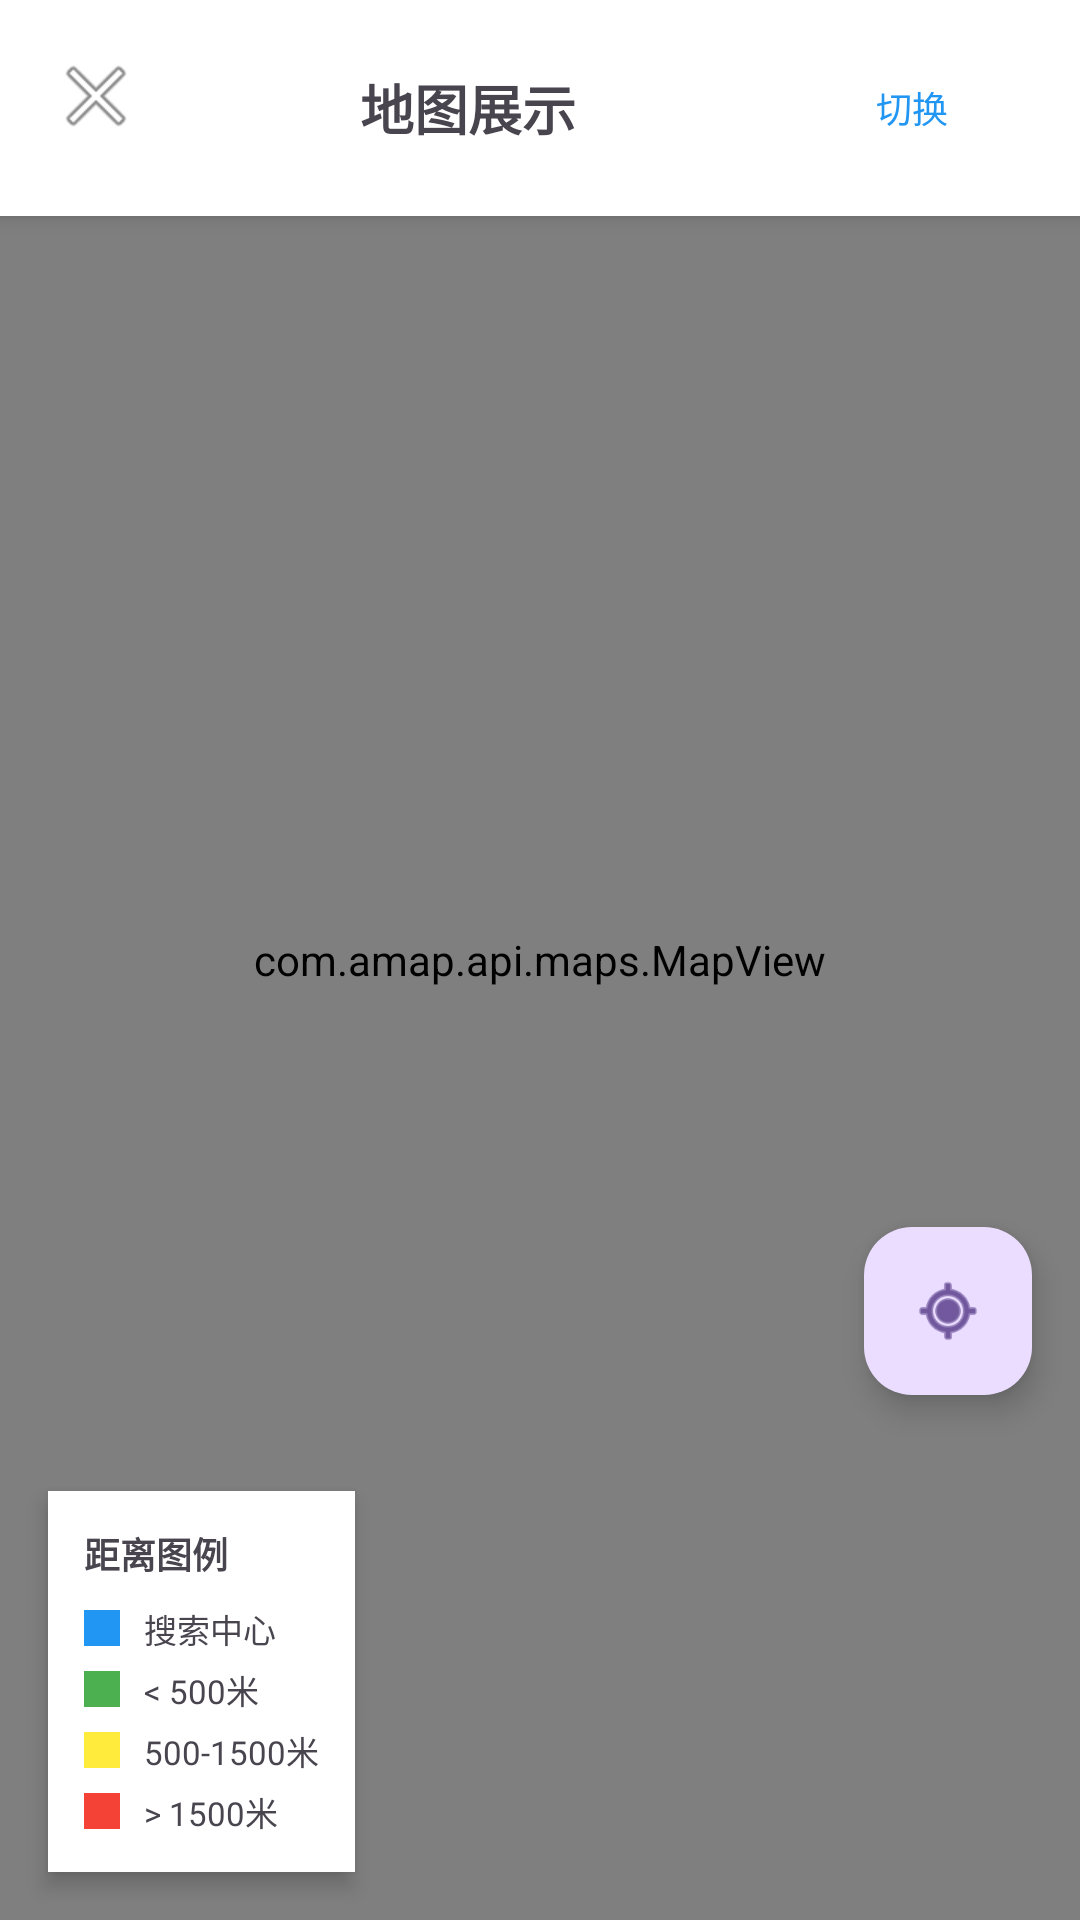

Produce the Android XML layout that renders to this screen, including the resource entries it uses.
<!-- AndroidManifest.xml: application theme Theme.POISearch -->
<!-- res/layout/activity_amap.xml -->
<?xml version="1.0" encoding="utf-8"?>
<RelativeLayout xmlns:android="http://schemas.android.com/apk/res/android"
    android:layout_width="match_parent"
    android:layout_height="match_parent">

    
    <com.amap.api.maps.MapView
        android:id="@+id/map"
        android:layout_width="match_parent"
        android:layout_height="match_parent" />

    
    <LinearLayout
        android:layout_width="match_parent"
        android:layout_height="wrap_content"
        android:orientation="horizontal"
        android:background="@android:color/white"
        android:elevation="4dp"
        android:padding="12dp">

        <ImageButton
            android:id="@+id/backButton"
            android:layout_width="40dp"
            android:layout_height="40dp"
            android:src="@android:drawable/ic_menu_close_clear_cancel"
            android:background="?attr/selectableItemBackgroundBorderless" />

        <TextView
            android:layout_width="0dp"
            android:layout_height="wrap_content"
            android:layout_weight="1"
            android:text="地图展示"
            android:textSize="18sp"
            android:textStyle="bold"
            android:gravity="center"
            android:layout_gravity="center_vertical" />

        <com.google.android.material.button.MaterialButton
            android:id="@+id/mapTypeButton"
            android:layout_width="wrap_content"
            android:layout_height="wrap_content"
            android:text="切换"
            android:textSize="12sp"
            style="@style/Widget.Material3.Button.TextButton" />

    </LinearLayout>

    
    <LinearLayout
        android:id="@+id/legendLayout"
        android:layout_width="wrap_content"
        android:layout_height="wrap_content"
        android:layout_alignParentBottom="true"
        android:layout_alignParentStart="true"
        android:layout_margin="16dp"
        android:orientation="vertical"
        android:background="@android:color/white"
        android:padding="12dp"
        android:elevation="4dp">

        <TextView
            android:layout_width="wrap_content"
            android:layout_height="wrap_content"
            android:text="距离图例"
            android:textSize="12sp"
            android:textStyle="bold"
            android:layout_marginBottom="8dp" />

        
        <LinearLayout
            android:layout_width="wrap_content"
            android:layout_height="wrap_content"
            android:orientation="horizontal"
            android:gravity="center_vertical"
            android:layout_marginBottom="4dp">

            <View
                android:layout_width="12dp"
                android:layout_height="12dp"
                android:background="#2196F3"
                android:layout_marginEnd="8dp" />

            <TextView
                android:layout_width="wrap_content"
                android:layout_height="wrap_content"
                android:text="搜索中心"
                android:textSize="11sp" />

        </LinearLayout>

        <LinearLayout
            android:layout_width="wrap_content"
            android:layout_height="wrap_content"
            android:orientation="horizontal"
            android:gravity="center_vertical">

            <View
                android:layout_width="12dp"
                android:layout_height="12dp"
                android:background="#4CAF50"
                android:layout_marginEnd="8dp" />

            <TextView
                android:layout_width="wrap_content"
                android:layout_height="wrap_content"
                android:text="&lt; 500米"
                android:textSize="11sp" />

        </LinearLayout>

        <LinearLayout
            android:layout_width="wrap_content"
            android:layout_height="wrap_content"
            android:orientation="horizontal"
            android:gravity="center_vertical"
            android:layout_marginTop="4dp">

            <View
                android:layout_width="12dp"
                android:layout_height="12dp"
                android:background="#FFEB3B"
                android:layout_marginEnd="8dp" />

            <TextView
                android:layout_width="wrap_content"
                android:layout_height="wrap_content"
                android:text="500-1500米"
                android:textSize="11sp" />

        </LinearLayout>

        <LinearLayout
            android:layout_width="wrap_content"
            android:layout_height="wrap_content"
            android:orientation="horizontal"
            android:gravity="center_vertical"
            android:layout_marginTop="4dp">

            <View
                android:layout_width="12dp"
                android:layout_height="12dp"
                android:background="#F44336"
                android:layout_marginEnd="8dp" />

            <TextView
                android:layout_width="wrap_content"
                android:layout_height="wrap_content"
                android:text="&gt; 1500米"
                android:textSize="11sp" />

        </LinearLayout>

    </LinearLayout>

    
    <com.google.android.material.floatingactionbutton.FloatingActionButton
        android:id="@+id/locationButton"
        android:layout_width="wrap_content"
        android:layout_height="wrap_content"
        android:layout_alignParentEnd="true"
        android:layout_above="@+id/legendLayout"
        android:layout_marginEnd="16dp"
        android:layout_marginBottom="16dp"
        android:src="@android:drawable/ic_menu_mylocation" />

    
    <LinearLayout
        android:id="@+id/batchLoadBar"
        android:layout_width="wrap_content"
        android:layout_height="wrap_content"
        android:layout_above="@+id/legendLayout"
        android:layout_alignParentStart="true"
        android:layout_marginStart="16dp"
        android:layout_marginEnd="80dp"
        android:layout_marginBottom="8dp"
        android:orientation="horizontal"
        android:gravity="center"
        android:background="@android:color/white"
        android:padding="8dp"
        android:elevation="4dp"
        android:visibility="gone">

        <TextView
            android:id="@+id/tvBatchInfo"
            android:layout_width="wrap_content"
            android:layout_height="wrap_content"
            android:layout_marginEnd="8dp"
            android:text="显示 1-200 / 共 0 个"
            android:textSize="12sp"
            android:textColor="@color/black"
            android:gravity="center" />

        <com.google.android.material.button.MaterialButton
            android:id="@+id/btnLoadMore"
            android:layout_width="wrap_content"
            android:layout_height="wrap_content"
            android:text="加载更多"
            android:textSize="11sp"
            android:minWidth="0dp"
            android:paddingStart="12dp"
            android:paddingEnd="12dp"
            style="@style/Widget.Material3.Button" />

    </LinearLayout>

</RelativeLayout>
<!-- resources referenced by this layout -->
<resources>
  <color name="black">#FF000000</color>
  <style name="Theme.POISearch" parent="Theme.Material3.DayNight.NoActionBar">
          <item name="colorPrimary">@color/primary</item>
          <item name="colorPrimaryDark">@color/primary_dark</item>
          <item name="colorAccent">@color/accent</item>
          <item name="android:statusBarColor">@color/primary_dark</item>
      </style>
  <color name="primary">#FF2196F3</color>
  <color name="primary_dark">#FF1976D2</color>
  <color name="accent">#FF03A9F4</color>
</resources>
